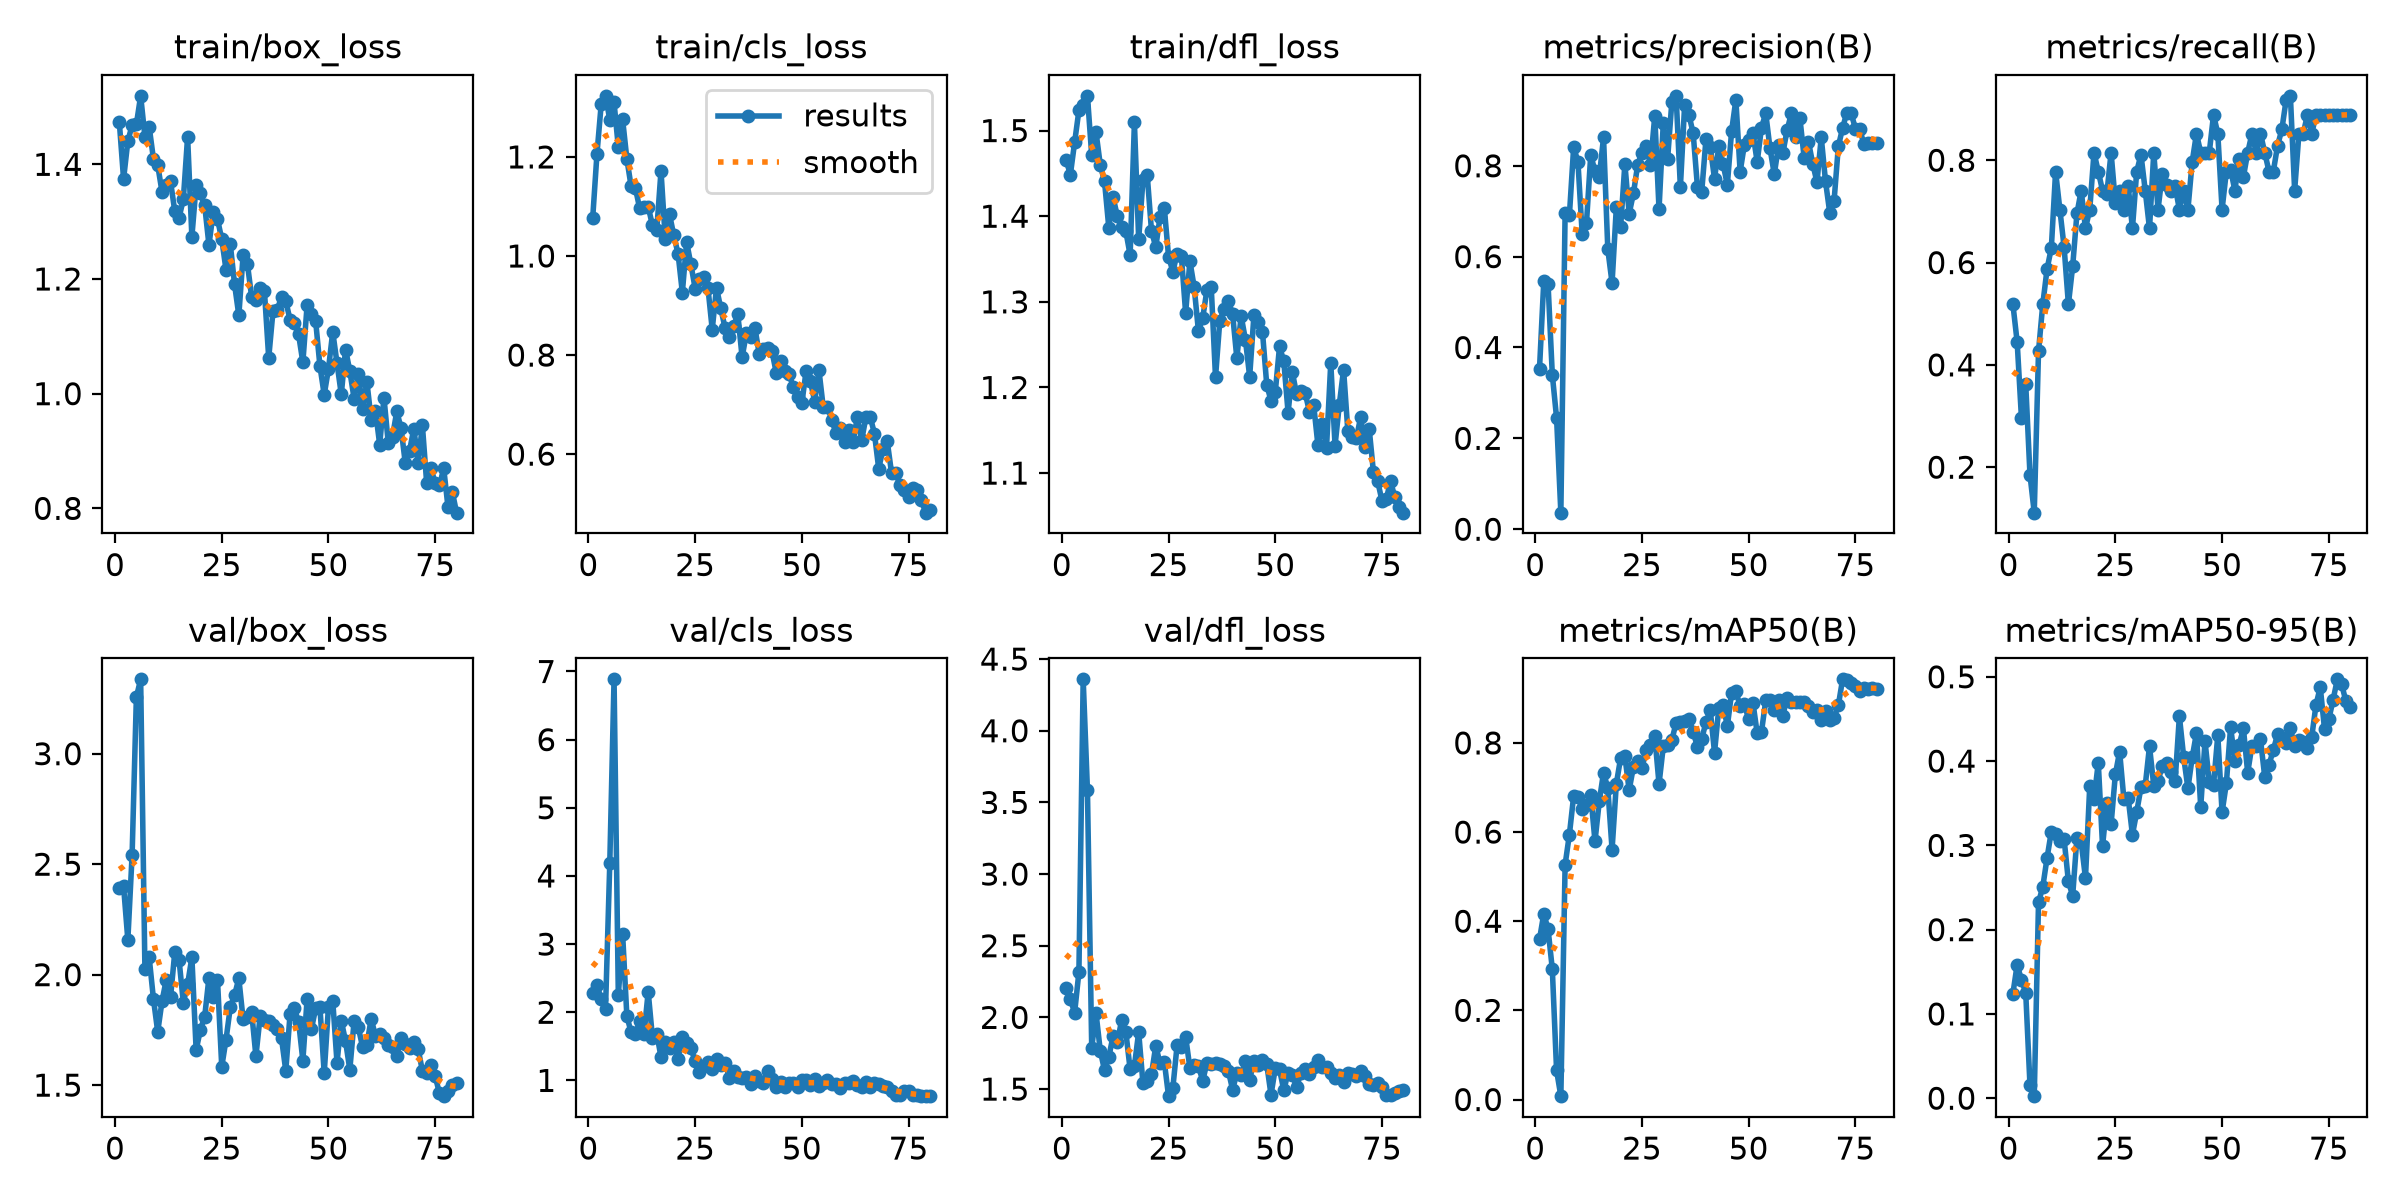

The table this chart was drawn from, first rows:
epoch, time, train/box_loss, train/cls_loss, train/dfl_loss, metrics/precision(B), metrics/recall(B), metrics/mAP50(B), metrics/mAP50-95(B), val/box_loss, val/cls_loss, val/dfl_loss, lr/pg0, lr/pg1, lr/pg2
1, 609.9, 1.474, 1.077, 1.466, 0.3534, 0.5185, 0.3594, 0.1241, 2.393, 2.29, 2.204, 0.0006377, 0.0006377, 0.0006377
2, 1189, 1.374, 1.206, 1.449, 0.5454, 0.4444, 0.4165, 0.1585, 2.4, 2.404, 2.126, 0.001288, 0.001288, 0.001288
3, 1798, 1.441, 1.307, 1.486, 0.5403, 0.2963, 0.3828, 0.1402, 2.157, 2.19, 2.034, 0.001922, 0.001922, 0.001922
4, 2628, 1.468, 1.323, 1.524, 0.3401, 0.3628, 0.2925, 0.1253, 2.542, 2.044, 2.317, 0.001926, 0.001926, 0.001926
5, 3389, 1.47, 1.275, 1.53, 0.2449, 0.1852, 0.06544, 0.01542, 3.256, 4.184, 4.359, 0.001901, 0.001901, 0.001901
6, 4167, 1.519, 1.31, 1.541, 0.03645, 0.1111, 0.00753, 0.00242, 3.337, 6.885, 3.583, 0.001876, 0.001876, 0.001876
7, 4934, 1.448, 1.22, 1.471, 0.6971, 0.4267, 0.5268, 0.2322, 2.025, 2.246, 1.788, 0.001852, 0.001852, 0.001852
8, 5719, 1.465, 1.276, 1.498, 0.6908, 0.5185, 0.5945, 0.2508, 2.078, 3.155, 2.031, 0.001827, 0.001827, 0.001827
9, 6497, 1.409, 1.196, 1.46, 0.8408, 0.5873, 0.6806, 0.285, 1.89, 1.946, 1.769, 0.001802, 0.001802, 0.001802
10, 7288, 1.399, 1.14, 1.441, 0.8092, 0.6284, 0.6788, 0.3164, 1.741, 1.703, 1.631, 0.001777, 0.001777, 0.001777
11, 8112, 1.352, 1.137, 1.387, 0.65, 0.7778, 0.651, 0.3135, 1.879, 1.679, 1.722, 0.001752, 0.001752, 0.001752
12, 8915, 1.364, 1.096, 1.422, 0.6738, 0.7037, 0.6613, 0.3051, 1.977, 1.866, 1.871, 0.001728, 0.001728, 0.001728
13, 9683, 1.37, 1.099, 1.4, 0.8233, 0.6296, 0.6829, 0.3071, 1.897, 1.677, 1.826, 0.001703, 0.001703, 0.001703
14, 10404, 1.318, 1.099, 1.387, 0.7887, 0.5185, 0.5792, 0.2573, 2.103, 2.299, 1.979, 0.001678, 0.001678, 0.001678
15, 11194, 1.307, 1.062, 1.382, 0.7759, 0.5926, 0.669, 0.2402, 2.066, 1.626, 1.897, 0.001654, 0.001654, 0.001654
16, 11935, 1.339, 1.052, 1.355, 0.8623, 0.6959, 0.7335, 0.3092, 1.873, 1.687, 1.637, 0.001629, 0.001629, 0.001629
17, 12709, 1.448, 1.172, 1.509, 0.6163, 0.7407, 0.6986, 0.3036, 1.956, 1.343, 1.66, 0.001604, 0.001604, 0.001604
18, 13461, 1.274, 1.034, 1.373, 0.5418, 0.6667, 0.5608, 0.2612, 2.079, 1.571, 1.897, 0.001579, 0.001579, 0.001579
19, 14215, 1.364, 1.084, 1.442, 0.7088, 0.7037, 0.7081, 0.3703, 1.659, 1.474, 1.541, 0.001554, 0.001554, 0.001554
20, 14955, 1.349, 1.041, 1.448, 0.6651, 0.8148, 0.7661, 0.355, 1.751, 1.568, 1.555, 0.00153, 0.00153, 0.00153
21, 15726, 1.328, 1.004, 1.383, 0.8042, 0.7778, 0.7699, 0.398, 1.81, 1.321, 1.602, 0.001505, 0.001505, 0.001505
22, 16512, 1.259, 0.9262, 1.364, 0.6943, 0.7407, 0.6941, 0.299, 1.986, 1.636, 1.802, 0.00148, 0.00148, 0.00148
23, 17311, 1.316, 1.028, 1.399, 0.7391, 0.7346, 0.7462, 0.3498, 1.897, 1.544, 1.68, 0.001455, 0.001455, 0.001455
24, 18124, 1.304, 0.9832, 1.41, 0.8021, 0.8148, 0.7594, 0.325, 1.977, 1.477, 1.692, 0.001431, 0.001431, 0.001431
25, 18891, 1.269, 0.9344, 1.353, 0.8288, 0.7174, 0.7433, 0.3842, 1.583, 1.279, 1.45, 0.001406, 0.001406, 0.001406
26, 19730, 1.216, 0.9541, 1.335, 0.8446, 0.7407, 0.7843, 0.4113, 1.706, 1.13, 1.507, 0.001381, 0.001381, 0.001381
27, 20505, 1.261, 0.9574, 1.356, 0.8022, 0.7037, 0.7959, 0.3548, 1.852, 1.212, 1.805, 0.001357, 0.001357, 0.001357
28, 21258, 1.191, 0.9356, 1.354, 0.9101, 0.7504, 0.8154, 0.3564, 1.907, 1.273, 1.794, 0.001332, 0.001332, 0.001332
29, 22061, 1.137, 0.8516, 1.287, 0.704, 0.6667, 0.7079, 0.3126, 1.983, 1.174, 1.865, 0.001307, 0.001307, 0.001307
30, 22867, 1.241, 0.9361, 1.347, 0.8948, 0.7778, 0.7923, 0.3394, 1.798, 1.312, 1.646, 0.001282, 0.001282, 0.001282
31, 23800, 1.227, 0.8942, 1.317, 0.8141, 0.811, 0.796, 0.3688, 1.808, 1.23, 1.671, 0.001257, 0.001257, 0.001257
32, 24848, 1.169, 0.8553, 1.266, 0.9403, 0.7407, 0.8061, 0.3708, 1.831, 1.256, 1.661, 0.001233, 0.001233, 0.001233
33, 25703, 1.163, 0.8372, 1.281, 0.954, 0.6667, 0.8452, 0.4176, 1.631, 1.041, 1.558, 0.001208, 0.001208, 0.001208
34, 26480, 1.184, 0.8581, 1.314, 0.7527, 0.8148, 0.8471, 0.3706, 1.813, 1.133, 1.684, 0.001183, 0.001183, 0.001183
35, 27266, 1.179, 0.8819, 1.317, 0.9342, 0.7037, 0.8491, 0.3767, 1.794, 1.052, 1.675, 0.001159, 0.001159, 0.001159
36, 28064, 1.062, 0.7954, 1.212, 0.9126, 0.7738, 0.8535, 0.394, 1.789, 1.032, 1.679, 0.001134, 0.001134, 0.001134
37, 28915, 1.144, 0.844, 1.278, 0.8712, 0.7519, 0.8245, 0.3973, 1.77, 1.049, 1.673, 0.001109, 0.001109, 0.001109
38, 29844, 1.146, 0.8373, 1.292, 0.7534, 0.7407, 0.7912, 0.3867, 1.754, 0.9526, 1.658, 0.001084, 0.001084, 0.001084
39, 30600, 1.169, 0.8547, 1.301, 0.7428, 0.7491, 0.8094, 0.3761, 1.712, 1.063, 1.628, 0.001059, 0.001059, 0.001059
40, 31202, 1.161, 0.8026, 1.286, 0.859, 0.7037, 0.846, 0.4533, 1.564, 0.9847, 1.496, 0.001035, 0.001035, 0.001035
41, 31797, 1.129, 0.8128, 1.234, 0.8419, 0.7407, 0.8739, 0.4049, 1.821, 0.9651, 1.61, 0.00101, 0.00101, 0.00101
42, 32394, 1.123, 0.8141, 1.284, 0.7712, 0.7037, 0.778, 0.3676, 1.847, 1.131, 1.597, 0.0009853, 0.0009853, 0.0009853
43, 32986, 1.103, 0.8076, 1.256, 0.8432, 0.797, 0.878, 0.4043, 1.787, 1.016, 1.694, 0.0009605, 0.0009605, 0.0009605
44, 33565, 1.055, 0.7639, 1.213, 0.8043, 0.8518, 0.8859, 0.4333, 1.611, 0.8996, 1.565, 0.0009357, 0.0009357, 0.0009357
45, 34228, 1.155, 0.7883, 1.284, 0.7577, 0.8148, 0.8377, 0.3454, 1.891, 0.9826, 1.697, 0.000911, 0.000911, 0.000911
46, 34904, 1.138, 0.7671, 1.277, 0.8763, 0.8148, 0.9121, 0.4237, 1.754, 0.906, 1.667, 0.0008862, 0.0008862, 0.0008862
47, 486.5, 1.126, 0.7614, 1.265, 0.9452, 0.8148, 0.9162, 0.3757, 1.847, 0.959, 1.705, 0.0008615, 0.0008615, 0.0008615
48, 974.6, 1.048, 0.7353, 1.203, 0.7869, 0.8889, 0.8821, 0.3718, 1.853, 0.9575, 1.673, 0.0008368, 0.0008368, 0.0008368
49, 1454, 0.9982, 0.7144, 1.184, 0.8468, 0.8518, 0.8864, 0.4308, 1.554, 0.8981, 1.46, 0.000812, 0.000812, 0.000812
50, 1913, 1.043, 0.703, 1.195, 0.8565, 0.7037, 0.853, 0.3392, 1.856, 1.013, 1.644, 0.0007872, 0.0007872, 0.0007872
51, 2431, 1.108, 0.7685, 1.248, 0.8711, 0.7778, 0.8902, 0.3734, 1.882, 1.006, 1.637, 0.0007625, 0.0007625, 0.0007625
52, 3119, 1.053, 0.7473, 1.23, 0.8085, 0.7819, 0.8213, 0.4406, 1.601, 0.9329, 1.491, 0.0007378, 0.0007378, 0.0007378
53, 3778, 0.9987, 0.7062, 1.171, 0.884, 0.7407, 0.8248, 0.3996, 1.792, 1.021, 1.615, 0.000713, 0.000713, 0.000713
54, 4385, 1.077, 0.7695, 1.218, 0.9155, 0.8027, 0.8954, 0.4195, 1.699, 0.9212, 1.599, 0.0006882, 0.0006882, 0.0006882
55, 5445, 1.04, 0.6949, 1.192, 0.8382, 0.7678, 0.8955, 0.4387, 1.57, 0.9624, 1.514, 0.0006635, 0.0006635, 0.0006635
56, 6154, 0.9915, 0.6954, 1.196, 0.7814, 0.8148, 0.8746, 0.3861, 1.789, 1.002, 1.611, 0.0006387, 0.0006387, 0.0006387
57, 6829, 1.035, 0.6694, 1.194, 0.8447, 0.8518, 0.8972, 0.4184, 1.761, 0.94, 1.637, 0.000614, 0.000614, 0.000614
58, 7471, 0.9733, 0.6417, 1.172, 0.8278, 0.8148, 0.8613, 0.4183, 1.672, 0.9504, 1.605, 0.0005893, 0.0005893, 0.0005893
59, 8117, 1.021, 0.6519, 1.179, 0.8783, 0.8518, 0.9013, 0.4257, 1.684, 0.8935, 1.651, 0.0005645, 0.0005645, 0.0005645
60, 8746, 0.9546, 0.6239, 1.132, 0.9153, 0.8148, 0.892, 0.381, 1.8, 0.961, 1.704, 0.0005397, 0.0005397, 0.0005397
... 20 more rows
